Labelled photos from "parts", an image-classification folder in rahualrai/parts_classification. The possible labels are: connector, gear, plate, shaft, spring.

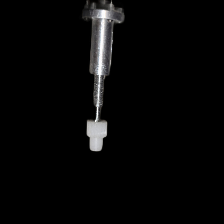
Label: gear

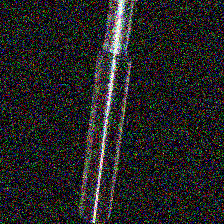
Label: shaft

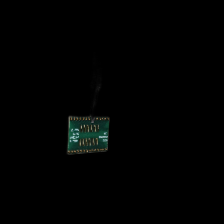
Label: plate

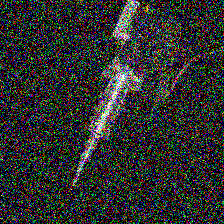
Label: spring

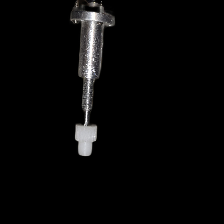
Label: gear

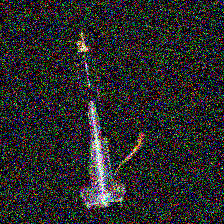
Label: connector
